Run: headless pygame with SDL's dummy video driver; simulated clock (each Clock.tick advances the game by its frame time, no real sleeping); random seed 0; keys injected as events and as key.get_pressed() state; no mouse input.
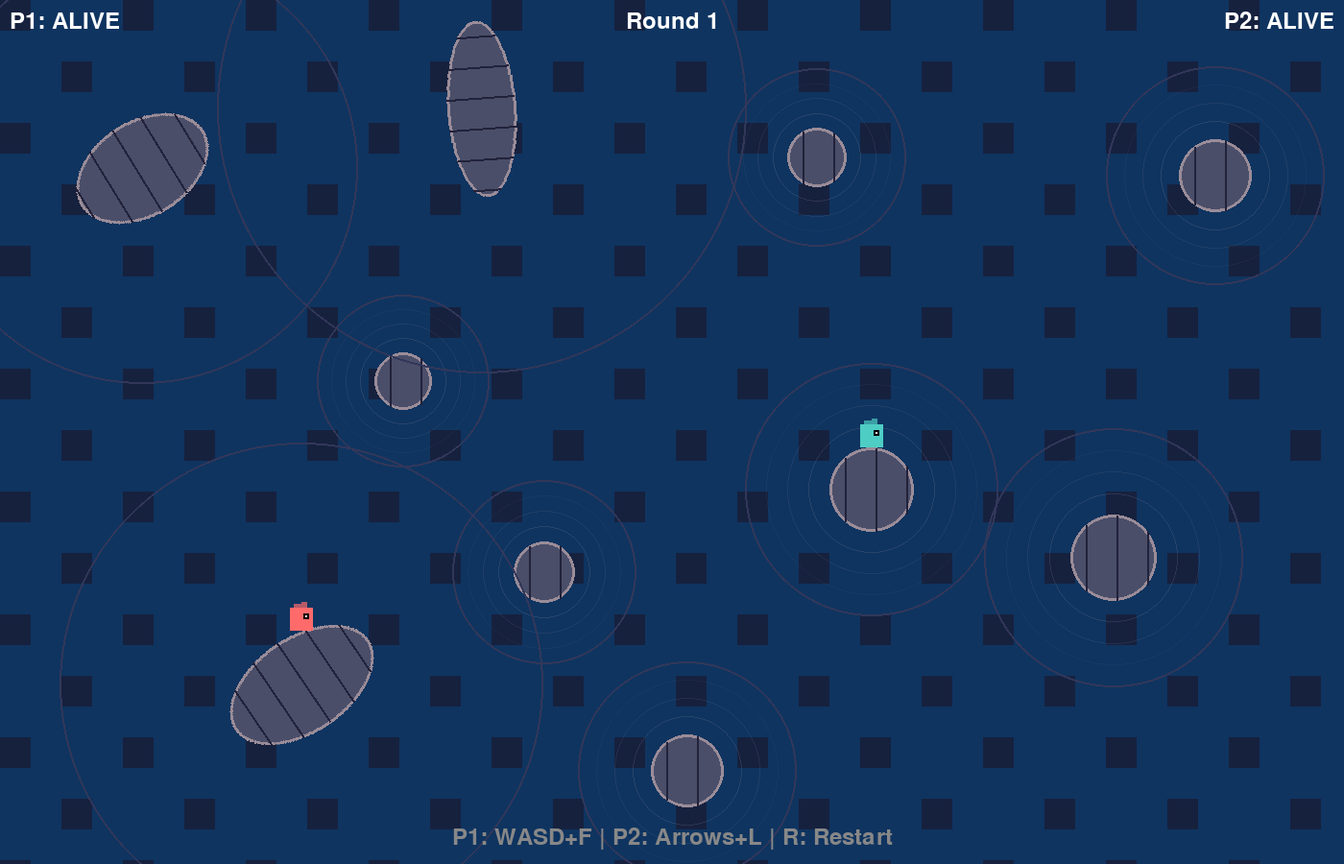
Frame 1 of 4 · flips 1–60 · no input
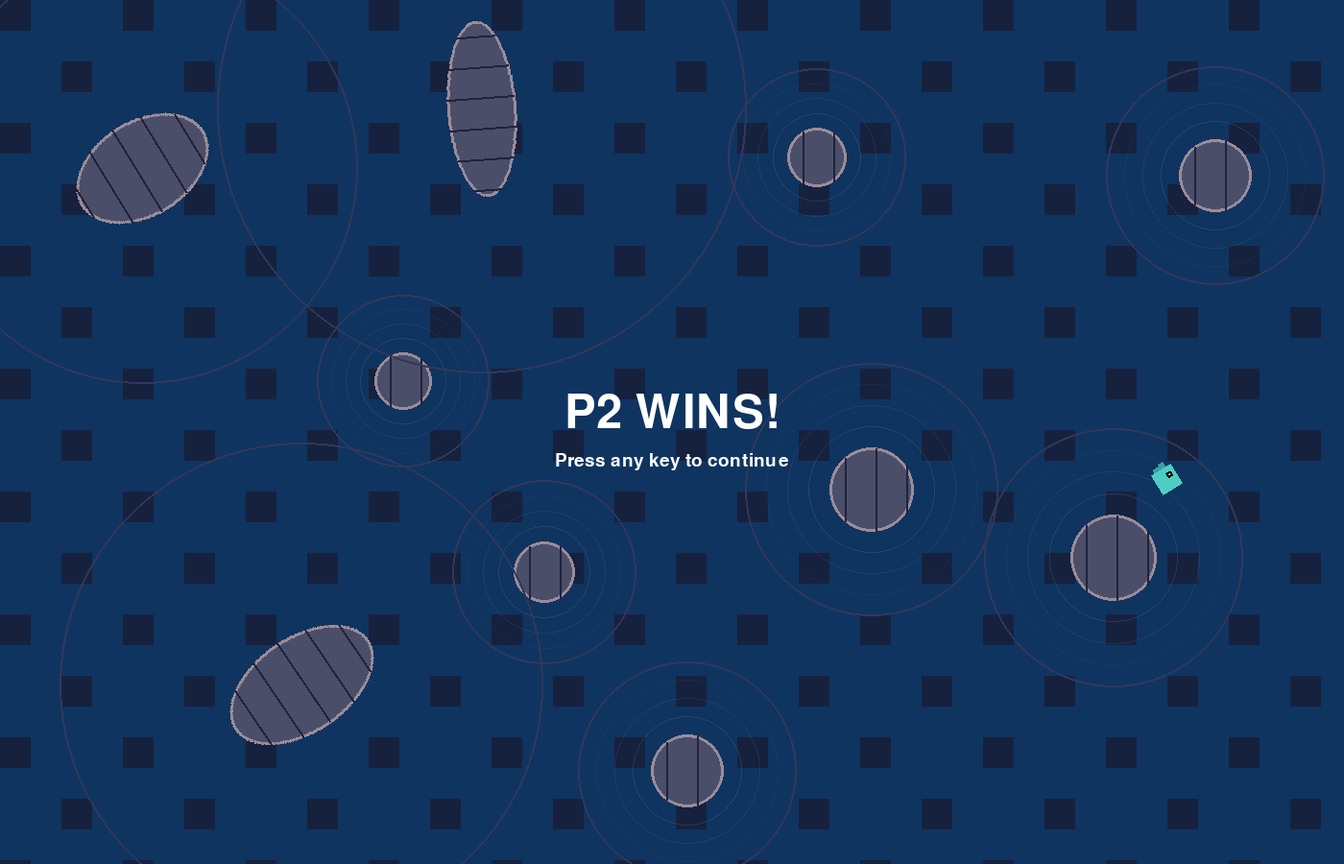
Frame 2 of 4 · flips 61–180 · tapped SPACE, RETURN · held RIGHT (→), D
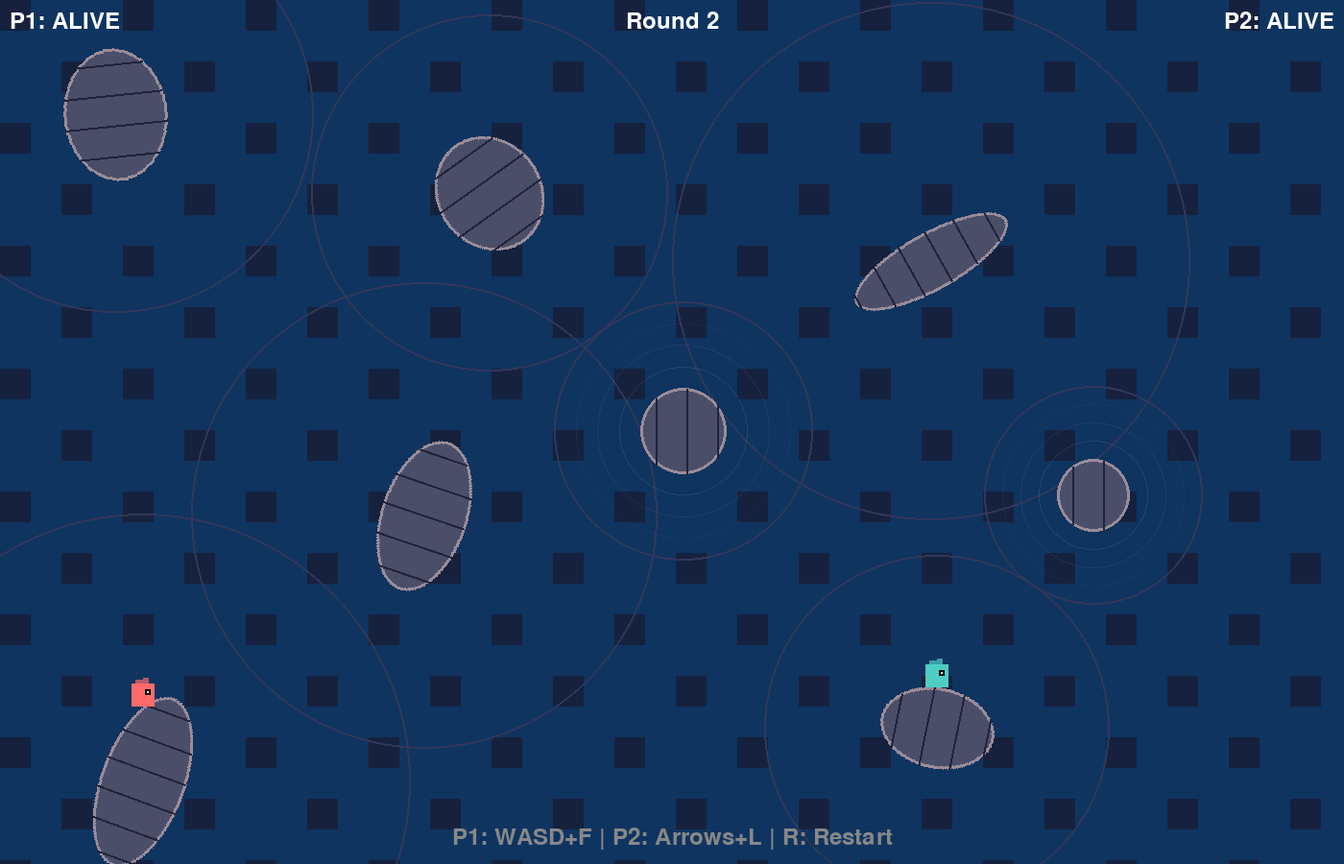
Frame 3 of 4 · flips 181–300 · held DOWN (↓), S
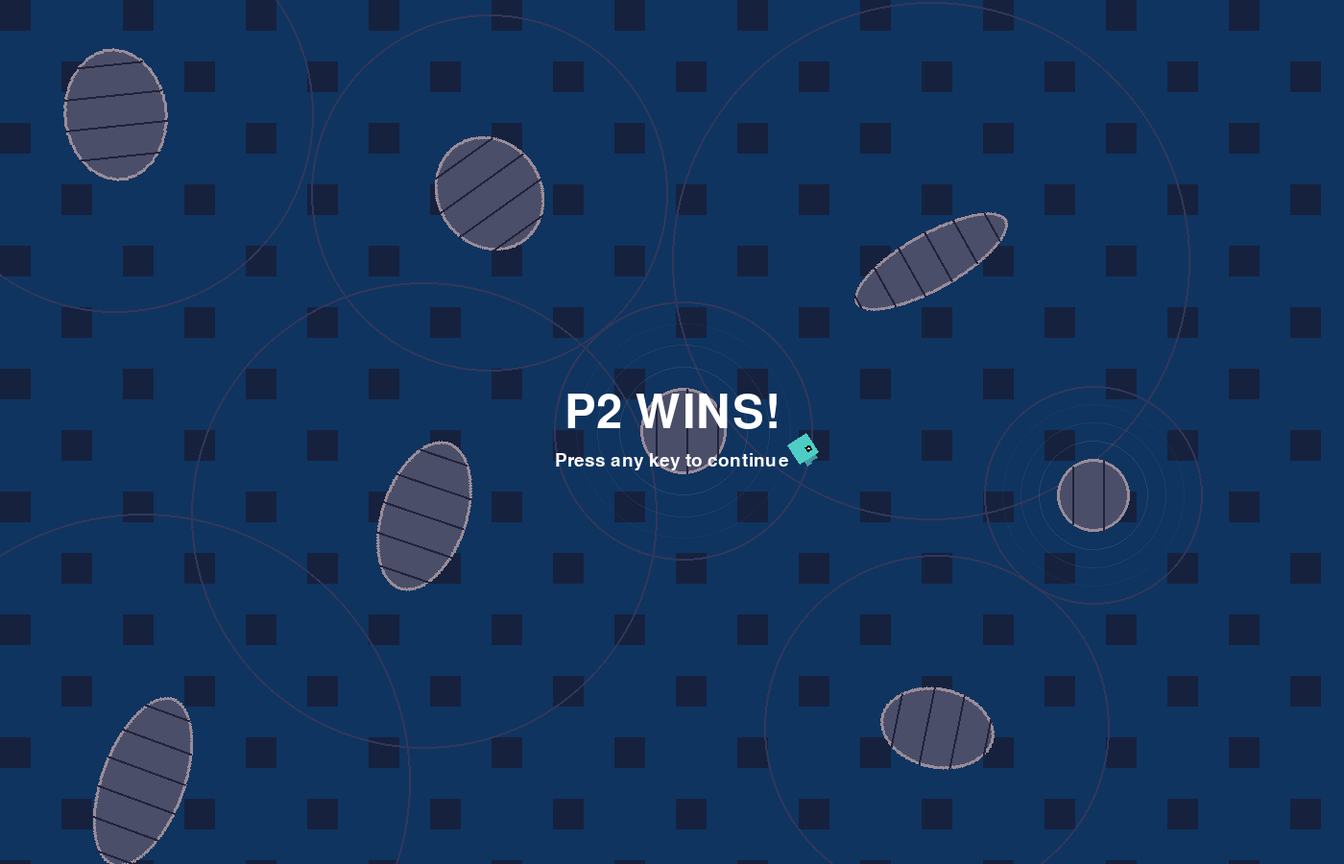
Frame 4 of 4 · flips 301–420 · held LEFT (←), A, UP (↑), W

The pygame program that drew these frames:

import math
import random
import sys

import pygame

pygame.init()

WIDTH, HEIGHT = 1400, 900
TILE_SIZE = 32
FPS = 60

GRAVITY = 0.6
JUMP_FORCE = 12
MOVE_SPEED = 5
ARROW_SPEED = 10
ARROW_COOLDOWN = 500
WATER_RISE_SPEED = 0.2

screen = pygame.display.set_mode((WIDTH, HEIGHT))
pygame.display.set_caption("Agentic Battle - Slime Arena")
clock = pygame.time.Clock()
font = pygame.font.Font(None, 36)
big_font = pygame.font.Font(None, 72)
small_font = pygame.font.Font(None, 28)

WHITE = (255, 255, 255)
BLACK = (0, 0, 0)
BG_COLOR = (15, 52, 96)
BG_DARK = (22, 33, 62)
PLATFORM_COLOR = (74, 78, 105)
PLATFORM_TOP = (154, 140, 152)
PLATFORM_LINE = (34, 34, 59)
WATER_COLOR = (30, 144, 255, 153)
WATER_TOP = (65, 105, 225, 204)
ARROW_SHAFT = (139, 69, 19)
ARROW_HEAD = (160, 82, 45)


class Platform:
    def __init__(self, x, y, shape, rx, ry=None, angle=0):
        self.x = x
        self.y = y
        self.shape = shape
        self.angle = angle
        self.rx = rx
        self.ry = ry if ry is not None else rx
        if shape == 'circle':
            self.radius = rx
        else:
            self.radius = max(rx, ry)
        self.gravity_strength = self.radius * self.radius * 0.00015
        self.gravity_range = self.radius * 3

    def get_boundary_radius(self, world_angle):
        if self.shape == 'circle':
            return self.radius
        local_angle = world_angle - self.angle
        c = math.cos(local_angle)
        s = math.sin(local_angle)
        return self.rx * self.ry / math.sqrt((self.ry * c)**2 + (self.rx * s)**2)

    def point_inside(self, px, py):
        dx = px - self.x
        dy = py - self.y
        if self.shape == 'circle':
            return dx*dx + dy*dy <= self.radius * self.radius
        c = math.cos(self.angle)
        s = math.sin(self.angle)
        lx = dx * c + dy * s
        ly = -dx * s + dy * c
        return (lx / self.rx)**2 + (ly / self.ry)**2 <= 1

    def apply_gravity(self, player):
        dx = player.rect.centerx - self.x
        dy = player.rect.centery - self.y
        dist = math.sqrt(dx * dx + dy * dy)
        if 0 < dist < self.gravity_range:
            force = self.gravity_strength * (1 - dist / self.gravity_range)
            player.vx -= force * dx / dist
            player.vy -= force * dy / dist
            return True
        return False

    def collide_player(self, player):
        if self.point_inside(player.rect.centerx, player.rect.centery):
            dx = player.rect.centerx - self.x
            dy = player.rect.centery - self.y
            if dx == 0 and dy == 0:
                dy = -1
            dist = math.sqrt(dx * dx + dy * dy)
            nx = dx / dist
            ny = dy / dist
            angle_to = math.atan2(dy, dx)
            push = self.get_boundary_radius(angle_to) + 12 - dist
            player.rect.x += nx * push
            player.rect.y += ny * push
            player.on_ground = True
            player.ground_nx = nx
            player.ground_ny = ny
            if player.vx * nx + player.vy * ny < 0:
                player.vy = 0
            if abs(nx) > 0.7:
                player.on_wall = 1 if nx > 0 else -1
            return
        cx = max(player.rect.left, min(self.x, player.rect.right))
        cy = max(player.rect.top, min(self.y, player.rect.bottom))
        if self.point_inside(cx, cy):
            dx = cx - self.x
            dy = cy - self.y
            dist = math.sqrt(dx * dx + dy * dy)
            if dist == 0:
                return
            angle_to = math.atan2(dy, dx)
            overlap = self.get_boundary_radius(angle_to) - dist
            nx = dx / dist
            ny = dy / dist
            player.rect.x += nx * overlap
            player.rect.y += ny * overlap
            player.on_ground = True
            player.ground_nx = nx
            player.ground_ny = ny
            if player.vx * nx + player.vy * ny < 0:
                player.vy = 0
            if abs(nx) > 0.7:
                player.on_wall = 1 if nx > 0 else -1

    def draw(self):
        pygame.draw.circle(
            screen, (50, 55, 90), (int(self.x), int(self.y)), int(self.gravity_range), 2
        )
        if self.shape == 'circle':
            for ring in range(1, 4):
                r = int(self.radius * (1 + ring * 0.5))
                if r <= self.gravity_range:
                    alpha = max(0, 60 - ring * 15)
                    s = pygame.Surface((r * 2, r * 2), pygame.SRCALPHA)
                    pygame.draw.circle(s, (*PLATFORM_TOP[:3], alpha), (r, r), r, 1)
                    screen.blit(s, (self.x - r, self.y - r))
            pygame.draw.circle(screen, PLATFORM_COLOR, (int(self.x), int(self.y)), self.radius)
            pygame.draw.circle(
                screen, PLATFORM_TOP, (int(self.x), int(self.y)), self.radius, 3
            )
            for i in range(-self.radius + TILE_SIZE // 2, self.radius, TILE_SIZE):
                if abs(i) < self.radius:
                    h = int(math.sqrt(max(0, self.radius * self.radius - i * i)))
                    pygame.draw.line(
                        screen, PLATFORM_LINE, (self.x + i, self.y - h), (self.x + i, self.y + h), 2
                    )
        else:
            max_r = int(max(self.rx, self.ry)) + 10
            surf = pygame.Surface((max_r * 2, max_r * 2), pygame.SRCALPHA)
            cx = cy = max_r
            rect = pygame.Rect(cx - self.rx, cy - self.ry, self.rx * 2, self.ry * 2)
            pygame.draw.ellipse(surf, PLATFORM_COLOR, rect)
            pygame.draw.ellipse(surf, PLATFORM_TOP, rect, 3)
            for i in range(-self.rx + TILE_SIZE // 2, self.rx, TILE_SIZE):
                if abs(i) < self.rx:
                    h = int(self.ry * math.sqrt(max(0, 1 - (i / self.rx)**2)))
                    pygame.draw.line(surf, PLATFORM_LINE, (cx + i, cy - h), (cx + i, cy + h), 2)
            rotated = pygame.transform.rotate(surf, -math.degrees(self.angle))
            rect = rotated.get_rect(center=(self.x, self.y))
            screen.blit(rotated, rect)


class Player:
    def __init__(self, x, y, color, controls, name):
        self.rect = pygame.Rect(x, y, 24, 24)
        self.vx = 0
        self.vy = 0
        self.color = color
        self.controls = controls
        self.name = name
        self.alive = True
        self.on_ground = False
        self.on_wall = 0
        self.last_shot = 0
        self.facing = 1
        self.spawn_pos = (x, y)
        self.ground_nx = 0
        self.ground_ny = -1
        self.gravity_nx = 0
        self.gravity_ny = 0

    def update(self, keys, platforms):
        if not self.alive:
            return

        ctrl = self.controls

        if self.on_ground:
            tx = -self.ground_ny
            ty = self.ground_nx

            if keys[ctrl["left"]]:
                self.vx = -tx * MOVE_SPEED
                self.vy = -ty * MOVE_SPEED
                self.facing = -1
            elif keys[ctrl["right"]]:
                self.vx = tx * MOVE_SPEED
                self.vy = ty * MOVE_SPEED
                self.facing = 1
            else:
                self.vx *= 0.8
                self.vy *= 0.8

            if keys[ctrl["up"]]:
                self.vx = self.ground_nx * JUMP_FORCE
                self.vy = self.ground_ny * JUMP_FORCE
                self.on_ground = False
        else:
            if keys[ctrl["left"]]:
                self.vx = -MOVE_SPEED
                self.facing = -1
            elif keys[ctrl["right"]]:
                self.vx = MOVE_SPEED
                self.facing = 1
            else:
                self.vx *= 0.8

        in_gravity_field = False
        self.gravity_nx = 0
        self.gravity_ny = 0
        max_gravity_force = 0
        for plat in platforms:
            dx = self.rect.centerx - plat.x
            dy = self.rect.centery - plat.y
            dist = math.sqrt(dx * dx + dy * dy)
            if 0 < dist < plat.gravity_range:
                in_gravity_field = True
                force = plat.gravity_strength * (1 - dist / plat.gravity_range)
                if force > max_gravity_force:
                    max_gravity_force = force
                    self.gravity_nx = -dx / dist
                    self.gravity_ny = -dy / dist
                if not self.on_ground:
                    self.vx -= force * dx / dist
                    self.vy -= force * dy / dist

        if not in_gravity_field:
            self.vy += GRAVITY

        self.on_ground = False
        self.on_wall = 0

        self.rect.x += self.vx
        self.rect.y += self.vy
        for plat in platforms:
            plat.collide_player(self)

        if (
            self.rect.y > water_level
            or self.rect.x < 0
            or self.rect.x + self.rect.w > WIDTH
        ):
            self.die()

    def shoot(self):
        now = pygame.time.get_ticks()
        if now - self.last_shot < ARROW_COOLDOWN:
            return None
        self.last_shot = now
        if self.on_ground:
            tx = -self.ground_ny * self.facing
            ty = self.ground_nx * self.facing
        else:
            tx = self.facing
            ty = 0
        arrow_x = self.rect.centerx + tx * 12
        arrow_y = self.rect.centery + ty * 12
        return Arrow(arrow_x, arrow_y, ARROW_SPEED * tx, ARROW_SPEED * ty, self)

    def die(self):
        if not self.alive:
            return
        self.alive = False
        particles = []
        for _ in range(20):
            particles.append(
                Particle(
                    self.rect.x + self.rect.w // 2,
                    self.rect.y + self.rect.h // 2,
                    self.color,
                )
            )
        return particles

    def respawn(self):
        self.rect.x, self.rect.y = self.spawn_pos
        self.vx = 0
        self.vy = 0
        self.alive = True
        self.on_ground = False

    def draw(self):
        if not self.alive:
            return

        if self.on_ground:
            tx = -self.ground_nx
            ty = -self.ground_ny
        elif self.gravity_nx != 0 or self.gravity_ny != 0:
            tx = self.gravity_nx
            ty = self.gravity_ny
        else:
            tx = 0
            ty = 0

        if tx != 0 or ty != 0:
            surf_size = 40
            surf = pygame.Surface((surf_size, surf_size), pygame.SRCALPHA)
            body_off = (surf_size - 24) // 2
            pygame.draw.rect(surf, self.color, (body_off, body_off, 24, 24))
            eye_x = body_off + (14 if self.facing > 0 else 4)
            pygame.draw.rect(surf, BLACK, (eye_x, body_off + 6, 6, 6))
            pygame.draw.rect(surf, WHITE, (eye_x + 2, body_off + 8, 2, 2))
            s = pygame.Surface((8, 4), pygame.SRCALPHA)
            s.fill((*self.color, 178))
            surf.blit(s, (body_off + 4, body_off - 4))
            s2 = pygame.Surface((6, 6), pygame.SRCALPHA)
            s2.fill((*self.color, 178))
            surf.blit(s2, (body_off + 12, body_off - 6))
            angle = math.degrees(math.atan2(ty, tx) - math.pi / 2)
            surf = pygame.transform.rotate(surf, angle)
            rect = surf.get_rect(center=self.rect.center)
            screen.blit(surf, rect)
        else:
            pygame.draw.rect(screen, self.color, self.rect)
            eye_x = self.rect.x + 14 if self.facing > 0 else self.rect.x + 4
            pygame.draw.rect(screen, BLACK, (eye_x, self.rect.y + 6, 6, 6))
            pygame.draw.rect(screen, WHITE, (eye_x + 2, self.rect.y + 8, 2, 2))
            s = pygame.Surface((8, 4), pygame.SRCALPHA)
            s.fill((*self.color, 178))
            screen.blit(s, (self.rect.x + 4, self.rect.y - 4))
            s2 = pygame.Surface((6, 6), pygame.SRCALPHA)
            s2.fill((*self.color, 178))
            screen.blit(s2, (self.rect.x + 12, self.rect.y - 6))


class Arrow:
    def __init__(self, x, y, vx, vy, owner):
        self.rect = pygame.Rect(x, y, 16, 4)
        self.vx = vx
        self.vy = vy
        self.owner = owner

    def update(self, platforms, players):
        self.rect.x += self.vx
        self.rect.y += self.vy
        hit = False
        for plat in platforms:
            cx = max(self.rect.left, min(plat.x, self.rect.right))
            cy = max(self.rect.top, min(plat.y, self.rect.bottom))
            if plat.point_inside(cx, cy):
                hit = True
                break
        if not hit:
            for player in players:
                if player.alive and player != self.owner:
                    if self.rect.colliderect(player.rect):
                        return player
        if (
            hit
            or self.rect.x < 0
            or self.rect.x > WIDTH
            or self.rect.y < 0
            or self.rect.y > HEIGHT
        ):
            return "miss"
        return None

    def draw(self):
        surf = pygame.Surface((20, 12), pygame.SRCALPHA)
        pygame.draw.rect(surf, ARROW_SHAFT, (2, 4, 16, 4))
        pygame.draw.rect(surf, ARROW_HEAD, (16, 2, 4, 8))
        angle = math.degrees(math.atan2(self.vy, self.vx))
        surf = pygame.transform.rotate(surf, -angle)
        rect = surf.get_rect(center=self.rect.center)
        screen.blit(surf, rect)


class Particle:
    def __init__(self, x, y, color):
        self.x = x
        self.y = y
        self.vx = random.uniform(-4, 4)
        self.vy = random.uniform(-4, 4)
        self.life = 30
        self.color = color

    def update(self):
        self.x += self.vx
        self.y += self.vy
        self.vy += 0.2
        self.life -= 1
        return self.life > 0

    def draw(self):
        alpha = int(255 * (self.life / 30))
        s = pygame.Surface((4, 4), pygame.SRCALPHA)
        s.fill((*self.color, alpha))
        screen.blit(s, (self.x - 2, self.y - 2))


def create_platforms():
    platforms = []
    margin = 120
    min_dist = 200
    target = random.randint(10, 16)
    for _ in range(target * 5):
        if len(platforms) >= target:
            break
        x = random.randint(margin, WIDTH - margin)
        y = random.randint(80, HEIGHT - 80)
        too_close = any(
            math.sqrt((x - p.x)**2 + (y - p.y)**2) < min_dist + max(p.rx, p.ry)
            for p in platforms
        )
        if too_close:
            continue
        if random.random() < 0.45:
            radius = random.randint(28, 55)
            platforms.append(Platform(x, y, 'circle', radius))
        else:
            rx = random.randint(50, 100)
            ry = random.randint(28, 55)
            angle = random.uniform(0, math.pi)
            platforms.append(Platform(x, y, 'ellipse', rx, ry, angle))
    if len(platforms) < 4:
        for x, y in [(WIDTH//3, HEIGHT//3), (2*WIDTH//3, HEIGHT//3),
                      (WIDTH//2, 2*HEIGHT//3)]:
            platforms.append(Platform(x, y, 'circle', 45))
    return platforms


def init_players(platforms):
    def spawn_top(plat):
        angle = -math.pi / 2
        r = plat.get_boundary_radius(angle)
        cx = plat.x + math.cos(angle) * (r + 18)
        cy = plat.y + math.sin(angle) * (r + 18)
        return cx - 12, cy - 12

    by_x = sorted(platforms, key=lambda p: p.x)
    idx1 = max(0, len(by_x) // 4 - 1)
    idx2 = min(len(by_x) - 1, 3 * len(by_x) // 4)
    p1_x, p1_y = spawn_top(by_x[idx1])
    p2_x, p2_y = spawn_top(by_x[idx2])

    return [
        Player(
            p1_x,
            p1_y,
            (255, 107, 107),
            {
                "left": pygame.K_a,
                "right": pygame.K_d,
                "up": pygame.K_w,
                "shoot": pygame.K_f,
            },
            "P1",
        ),
        Player(
            p2_x,
            p2_y,
            (78, 205, 196),
            {
                "left": pygame.K_LEFT,
                "right": pygame.K_RIGHT,
                "up": pygame.K_UP,
                "shoot": pygame.K_l,
            },
            "P2",
        ),
    ]


def draw_background():
    screen.fill(BG_COLOR)
    for x in range(0, WIDTH, TILE_SIZE * 2):
        for y in range(0, HEIGHT, TILE_SIZE * 2):
            if (x + y) % (TILE_SIZE * 4) == 0:
                pygame.draw.rect(screen, BG_DARK, (x, y, TILE_SIZE, TILE_SIZE))


def draw_water():
    water_height = HEIGHT - water_level
    if water_height <= 0:
        return
    water_surface = pygame.Surface((WIDTH, water_height), pygame.SRCALPHA)
    water_surface.fill(WATER_COLOR)
    screen.blit(water_surface, (0, water_level))
    pygame.draw.rect(screen, WATER_TOP, (0, water_level, WIDTH, 4))


def main():
    global water_level, water_rising, round_timer, round_num
    round_num = 1
    water_level = HEIGHT + 50
    water_rising = False
    round_timer = 0
    round_ended = False
    message = ""
    message_timer = 0
    message_surf = None
    prompt_surf = small_font.render("Press any key to continue", True, WHITE)

    platforms = create_platforms()
    players = init_players(platforms)
    arrows = []
    particles = []

    def show_message(text, duration):
        nonlocal message, message_timer, message_surf
        message = text
        message_timer = duration
        message_surf = big_font.render(text, True, WHITE)

    def check_round_end():
        nonlocal round_ended
        if round_ended:
            return
        alive = [p for p in players if p.alive]
        if len(alive) <= 1:
            winner = alive[0].name if alive else "DRAW"
            show_message(f"{winner} WINS!" if alive else "DRAW!", 999999)
            round_ended = True

    show_message(f"ROUND {round_num}", 90)

    running = True
    while running:
        keys_pressed = pygame.key.get_pressed()
        for event in pygame.event.get():
            if event.type == pygame.QUIT:
                running = False
            if event.type == pygame.KEYDOWN and event.key == pygame.K_r:
                round_num = 1
                platforms = create_platforms()
                players = init_players(platforms)
                arrows.clear()
                particles.clear()
                water_level = HEIGHT + 50
                water_rising = False
                round_timer = 0
                round_ended = False
                show_message(f"ROUND {round_num}", 90)
            if event.type == pygame.KEYDOWN and round_ended:
                round_num += 1
                platforms = create_platforms()
                players = init_players(platforms)
                arrows.clear()
                particles.clear()
                water_level = HEIGHT + 50
                water_rising = False
                round_timer = 0
                round_ended = False
                show_message(f"ROUND {round_num}", 90)

        if message_timer > 0:
            message_timer -= 1

        if round_ended:
            particles = [p for p in particles if p.update()]
            draw_background()
            for plat in platforms:
                plat.draw()
            draw_water()
            for arrow in arrows:
                arrow.draw()
            for player in players:
                player.draw()
            for p in particles:
                p.draw()

            if message_timer > 0 and message_surf:
                text_rect = message_surf.get_rect(center=(WIDTH // 2, HEIGHT // 2 - 20))
                screen.blit(message_surf, text_rect)
                prompt_rect = prompt_surf.get_rect(
                    center=(WIDTH // 2, HEIGHT // 2 + 30)
                )
                screen.blit(prompt_surf, prompt_rect)

            pygame.display.flip()
            clock.tick(FPS)
            continue

        if message_timer > 0:
            message_timer -= 1

        for player in players:
            result = player.update(keys_pressed, platforms)
            if result:
                particles.extend(result)
        check_round_end()

        for player in players:
            if keys_pressed[player.controls["shoot"]]:
                arrow = player.shoot()
                if arrow:
                    arrows.append(arrow)

        for i in range(len(arrows) - 1, -1, -1):
            result = arrows[i].update(platforms, players)
            if result == "miss":
                arrows.pop(i)
            elif isinstance(result, Player):
                particles.extend(result.die())
                arrows.pop(i)
                check_round_end()

        particles = [p for p in particles if p.update()]

        round_timer += 1
        if round_timer > 600 and not water_rising:
            water_rising = True
            show_message("WATER RISING!", 60)

        if water_rising:
            water_level -= WATER_RISE_SPEED

        draw_background()
        for plat in platforms:
            plat.draw()
        draw_water()
        for arrow in arrows:
            arrow.draw()
        for player in players:
            player.draw()
        for p in particles:
            p.draw()

        if message_timer > 0 and message_surf:
            text_rect = message_surf.get_rect(center=(WIDTH // 2, HEIGHT // 2 - 20))
            screen.blit(message_surf, text_rect)

        p1_status = font.render(
            f"P1: {'ALIVE' if players[0].alive else 'DEAD'}", True, WHITE
        )
        p2_status = font.render(
            f"P2: {'ALIVE' if players[1].alive else 'DEAD'}", True, WHITE
        )
        round_text = font.render(f"Round {round_num}", True, WHITE)
        controls_text = font.render(
            "P1: WASD+F | P2: Arrows+L | R: Restart", True, (136, 136, 136)
        )
        screen.blit(p1_status, (10, 10))
        screen.blit(p2_status, (WIDTH - p2_status.get_width() - 10, 10))
        screen.blit(round_text, (WIDTH // 2 - round_text.get_width() // 2, 10))
        screen.blit(
            controls_text, (WIDTH // 2 - controls_text.get_width() // 2, HEIGHT - 40)
        )

        pygame.display.flip()
        clock.tick(FPS)

    pygame.quit()
    sys.exit()


if __name__ == "__main__":
    main()
